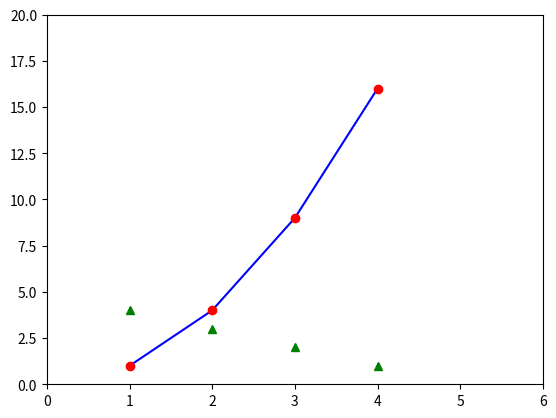

This chart was generated by the following Python code:
import matplotlib.pyplot as plt

# default is 'b-' is blue line
plt.plot([1, 2, 3, 4], [1, 4, 9, 16], 'b-')

# 'ro' is red circles
plt.plot([1, 2, 3, 4], [1, 4, 9, 16], 'ro')

# 'g^' is green trigangles
plt.plot([1, 2, 3, 4], [4, 3, 2, 1], 'g^')

# [xmin, xmax, ymin, ymax] [0-6, 0-20]
plt.axis((0, 6, 0, 20))

plt.show()
